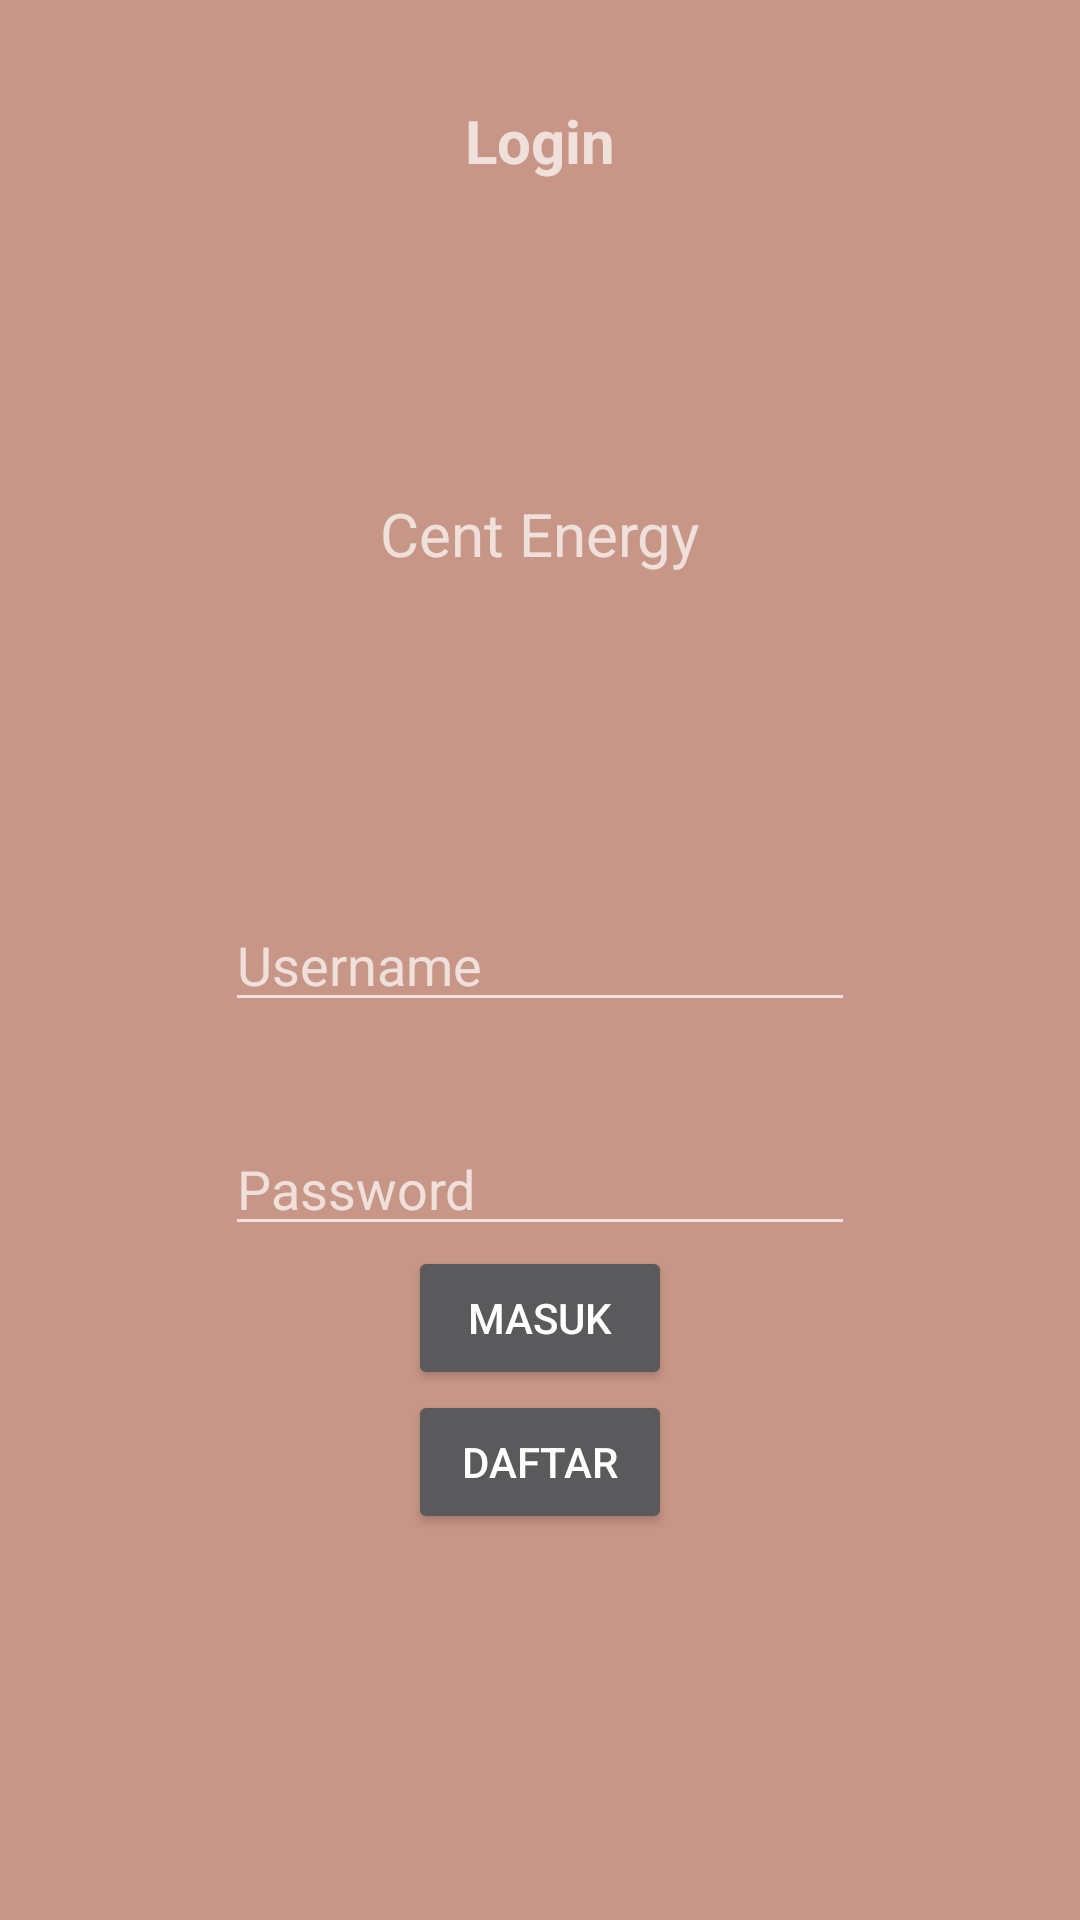

Here is an Android app screen rendered from its layout file. Give the layout XML and the strings, colors and styles it references.
<!-- AndroidManifest.xml: application theme Theme.Design.NoActionBar -->
<!-- res/layout/activity_login.xml -->
<?xml version="1.0" encoding="utf-8"?>
<RelativeLayout xmlns:android="http://schemas.android.com/apk/res/android"
    xmlns:app="http://schemas.android.com/apk/res-auto"
    xmlns:tools="http://schemas.android.com/tools"
    android:layout_width="match_parent"
    android:layout_height="match_parent"
    tools:context=".LoginActivity"
    android:background="#C89686"
    >

    <EditText
        android:id="@+id/usernameshendi"
        android:layout_width="wrap_content"
        android:layout_height="wrap_content"
        android:ems="10"
        android:layout_centerHorizontal="true"
        android:inputType="textPersonName"
        android:layout_centerVertical="true"
        android:layout_marginBottom="100px"
        android:hint="Username" />

    <TextView
        android:id="@+id/textviewshendi"
        android:layout_below="@id/imageViewshendi"
        android:layout_centerHorizontal="true"
        android:layout_width="wrap_content"
        android:layout_height="wrap_content"
        android:layout_marginTop="12px"
        android:text="Cent Energy"
        android:textSize="20dp"
        ></TextView>
    <TextView
        android:id="@+id/textviewshendi1"
        android:layout_centerHorizontal="true"
        android:layout_width="wrap_content"
        android:layout_height="wrap_content"
        android:layout_marginTop="100px"
        android:text="Login"
        android:textStyle="bold"
        android:textSize="20dp"
        ></TextView>

    <EditText
        android:id="@+id/passwordshendi"
        android:layout_width="wrap_content"
        android:layout_height="wrap_content"
        android:layout_below="@id/usernameshendi"
        android:ems="10"
        android:layout_centerHorizontal="true"
        android:inputType="textPassword"
        android:hint="Password" />


    <ImageView
        android:id="@+id/imageViewshendi"
        android:layout_width="300px"
        android:layout_centerHorizontal="true"
        android:layout_height="300px"
        android:layout_below="@id/textviewshendi1"
        app:srcCompat="@drawable/ic_baseline_delete_forever_24"
        tools:ignore="VectorDrawableCompat" />

    <Button
        android:id="@+id/buttonmasukshendi"
        android:layout_width="wrap_content"
        android:layout_height="wrap_content"
        android:layout_centerHorizontal="true"
        android:layout_below="@+id/passwordshendi"
        android:text="Masuk"
        android:onClick="methodmasuk">

    </Button>
    <Button
        android:id="@+id/buttondaftarshendi"
        android:layout_width="wrap_content"
        android:layout_height="wrap_content"
        android:layout_below="@+id/buttonmasukshendi"
        android:layout_centerHorizontal="true"
        android:text="Daftar"
        android:onClick="methoddaftar">

    </Button>
</RelativeLayout>
<!-- resources referenced by this layout -->
<resources>

</resources>
